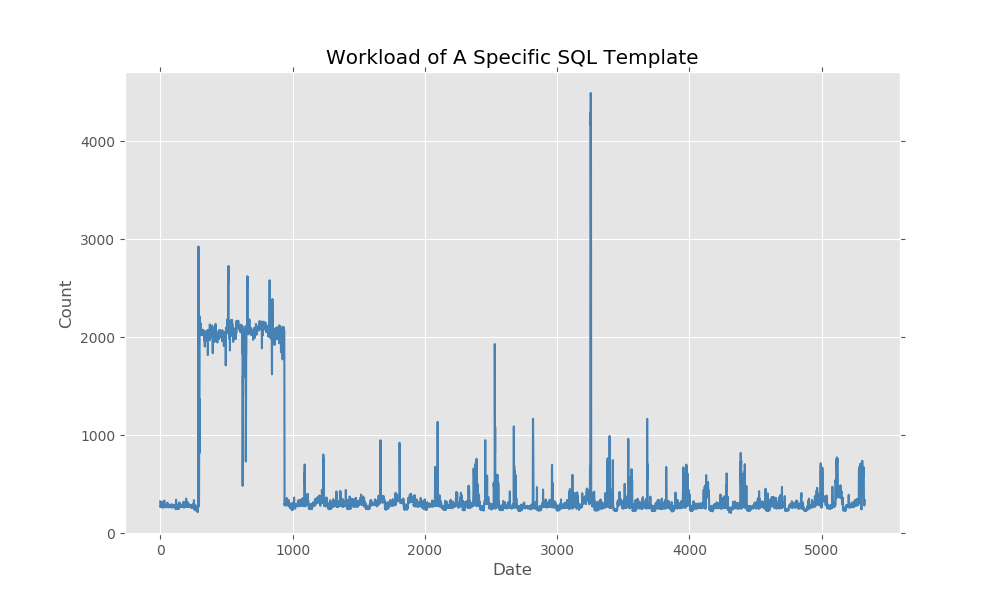

The data file committed next to this chart (first rows):
2019-01-01 00:00:00, 38
2019-01-01 00:10:00, 326
2019-01-01 00:20:00, 270
2019-01-01 00:30:00, 274
2019-01-01 00:40:00, 272
2019-01-01 00:50:00, 273
2019-01-01 01:00:00, 279
2019-01-01 01:10:00, 270
2019-01-01 01:20:00, 275
2019-01-01 01:30:00, 273
2019-01-01 01:40:00, 276
2019-01-01 01:50:00, 283
2019-01-01 02:00:00, 296
2019-01-01 02:10:00, 316
2019-01-01 02:20:00, 265
2019-01-01 02:30:00, 314
2019-01-01 02:40:00, 289
2019-01-01 02:50:00, 268
2019-01-01 03:00:00, 274
2019-01-01 03:10:00, 317
2019-01-01 03:20:00, 265
2019-01-01 03:30:00, 294
2019-01-01 03:40:00, 293
2019-01-01 03:50:00, 318
2019-01-01 04:00:00, 292
2019-01-01 04:10:00, 313
2019-01-01 04:20:00, 279
2019-01-01 04:30:00, 265
2019-01-01 04:40:00, 284
2019-01-01 04:50:00, 272
2019-01-01 05:00:00, 289
2019-01-01 05:10:00, 283
2019-01-01 05:20:00, 335
2019-01-01 05:30:00, 279
2019-01-01 05:40:00, 285
2019-01-01 05:50:00, 276
2019-01-01 06:00:00, 273
2019-01-01 06:10:00, 276
2019-01-01 06:20:00, 275
2019-01-01 06:30:00, 266
2019-01-01 06:40:00, 279
2019-01-01 06:50:00, 281
2019-01-01 07:00:00, 274
2019-01-01 07:10:00, 283
2019-01-01 07:20:00, 279
2019-01-01 07:30:00, 269
2019-01-01 07:40:00, 283
2019-01-01 07:50:00, 282
2019-01-01 08:00:00, 268
2019-01-01 08:10:00, 293
2019-01-01 08:20:00, 271
2019-01-01 08:30:00, 273
2019-01-01 08:40:00, 280
2019-01-01 08:50:00, 272
2019-01-01 09:00:00, 273
2019-01-01 09:10:00, 313
2019-01-01 09:20:00, 278
2019-01-01 09:30:00, 267
2019-01-01 09:40:00, 269
2019-01-01 09:50:00, 273
2019-01-01 10:00:00, 292
... 5,267 more rows
